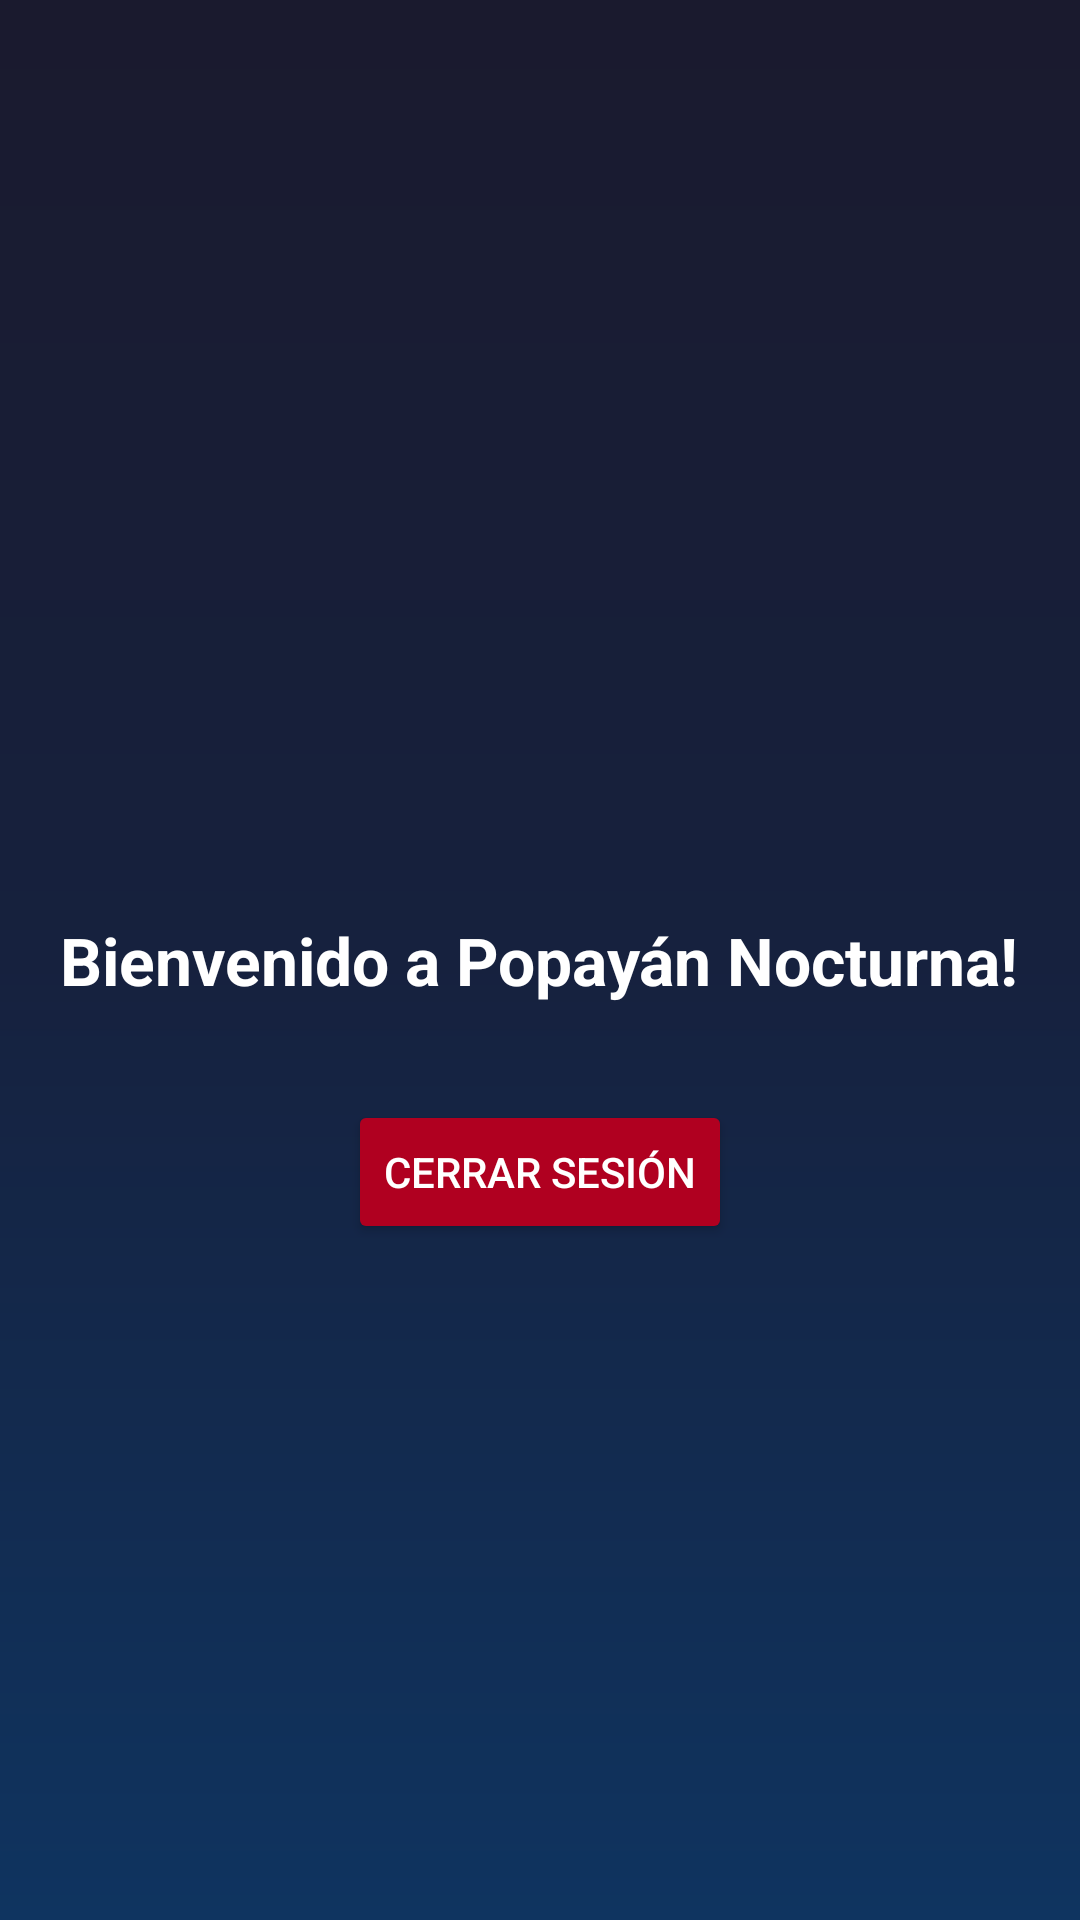

Android layout source for this screen:
<!-- AndroidManifest.xml: application theme Theme.Popayan_Noc -->
<!-- res/layout/activity_user_home.xml -->
<RelativeLayout xmlns:android="http://schemas.android.com/apk/res/android"
    android:layout_width="match_parent"
    android:layout_height="match_parent"
    android:background="@drawable/bg_gradient_dark">

    <TextView
        android:id="@+id/tvWelcomeUser"
        android:layout_width="wrap_content"
        android:layout_height="wrap_content"
        android:text="Bienvenido a Popayán Nocturna!"
        android:textColor="@android:color/white"
        android:textSize="22sp"
        android:textStyle="bold"
        android:layout_centerInParent="true"/>

    <Button
        android:id="@+id/btnLogout"
        android:layout_width="wrap_content"
        android:layout_height="wrap_content"
        android:text="Cerrar sesión"
        android:layout_below="@id/tvWelcomeUser"
        android:layout_centerHorizontal="true"
        android:layout_marginTop="32dp"
        android:backgroundTint="@color/design_default_color_error"
        android:textColor="@android:color/white"/>
</RelativeLayout>
<!-- resources referenced by this layout -->
<resources>
  <!-- drawable bg_gradient_dark (drawable) -->
  <shape xmlns:android="http://schemas.android.com/apk/res/android" android:shape="rectangle">
      <gradient
          android:type="linear"
          android:angle="270"
          android:startColor="#1a1a2e"
          android:centerColor="#16213e"
          android:endColor="#0f3460"
          android:gradientRadius="500"
          android:dither="true"/>
  </shape>
  <style name="Theme.Popayan_Noc" parent="Base.Theme.Popayan_Noc" />
  <style name="Base.Theme.Popayan_Noc" parent="Theme.Material3.DayNight.NoActionBar">
          
          
      </style>
</resources>
